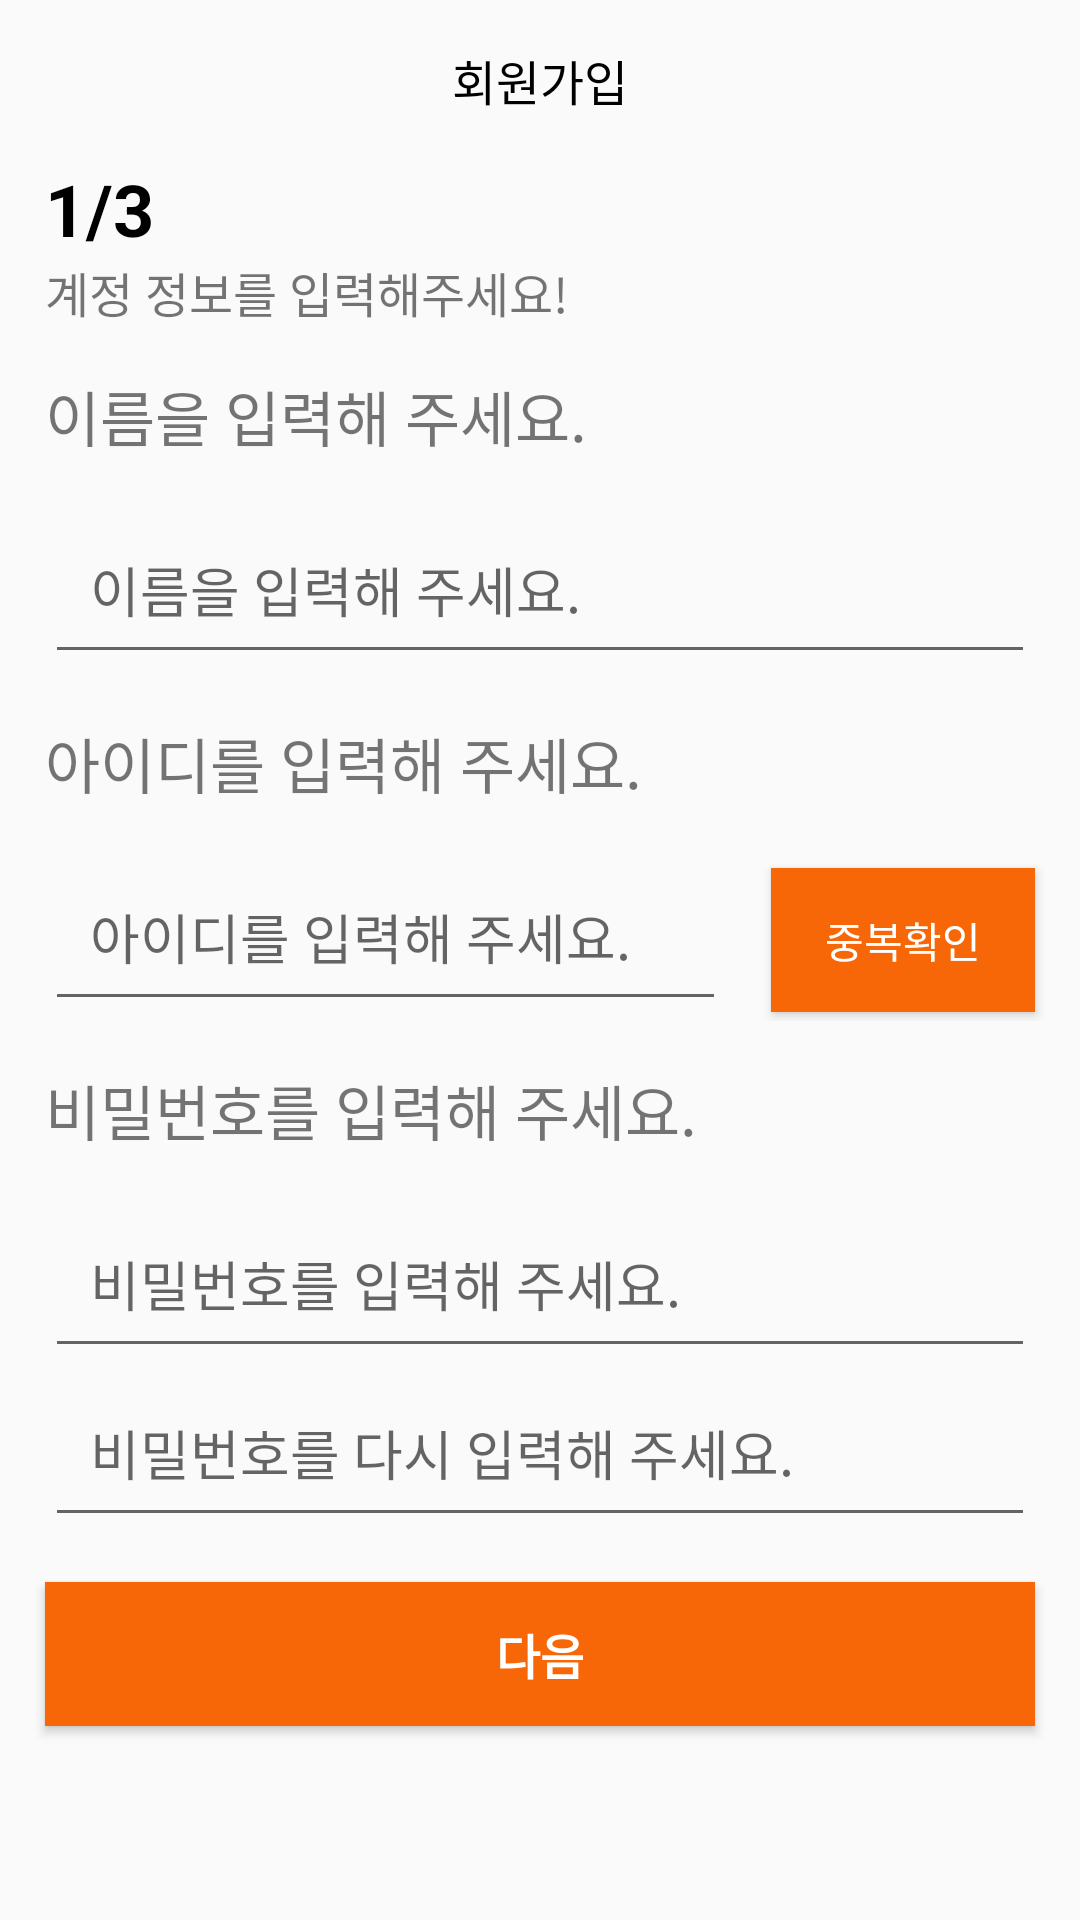

Write the Android layout XML for this screen, with the resource values it uses.
<!-- AndroidManifest.xml: application theme Theme.DreamOrReality -->
<!-- res/layout/activity_signup1.xml -->
<?xml version="1.0" encoding="utf-8"?>
<LinearLayout xmlns:android="http://schemas.android.com/apk/res/android"
    android:layout_width="match_parent"
    android:layout_height="match_parent"
    android:orientation="vertical">

    
    <TextView
        android:layout_width="match_parent"
        android:layout_height="wrap_content"
        android:text="회원가입"
        android:textSize="16dp"
        android:textColor="@color/black"
        android:layout_margin="15dp"
        android:gravity="center"/>

    <TextView
        android:layout_width="match_parent"
        android:layout_height="wrap_content"
        android:text="1/3"
        android:textSize="24dp"
        android:textStyle="bold"
        android:textColor="@color/black"
        android:layout_marginLeft="15dp"
        android:layout_marginRight="15dp"/>

    <TextView
        android:layout_width="match_parent"
        android:layout_height="wrap_content"
        android:text="계정 정보를 입력해주세요!"
        android:textSize="16dp"
        android:layout_marginLeft="15dp"
        android:layout_marginRight="15dp"/>

    
    <TextView
        android:layout_width="match_parent"
        android:layout_height="wrap_content"
        android:layout_margin="15dp"
        android:text="이름을 입력해 주세요."
        android:textSize="20dp" />

    <EditText
        android:id="@+id/editTextName"
        android:layout_width="match_parent"
        android:layout_height="wrap_content"
        android:layout_marginLeft="15dp"
        android:layout_marginRight="15dp"
        android:hint="이름을 입력해 주세요."
        android:singleLine="true"
        android:maxLength="20"
        android:padding="15dp" />

    <TextView
        android:layout_width="match_parent"
        android:layout_height="wrap_content"
        android:layout_margin="15dp"
        android:text="아이디를 입력해 주세요."
        android:textSize="20dp" />

    <LinearLayout
        android:layout_width="match_parent"
        android:layout_height="wrap_content"
        android:orientation="horizontal">

        <EditText
            android:id="@+id/signUpEditTextID"
            android:layout_width="0dp"
            android:layout_weight="1"
            android:layout_height="wrap_content"
            android:layout_marginLeft="15dp"
            android:layout_marginRight="15dp"
            android:hint="아이디를 입력해 주세요."
            android:singleLine="true"
            android:maxLength="20"
            android:padding="15dp" />

        <Button
            android:layout_width="wrap_content"
            android:layout_height="wrap_content"
            android:background="@color/mainColor"
            android:text="중복확인"
            android:textColor="@color/white"
            android:layout_marginRight="15dp"/>
    </LinearLayout>

    <TextView
        android:layout_width="match_parent"
        android:layout_height="wrap_content"
        android:layout_margin="15dp"
        android:text="비밀번호를 입력해 주세요."
        android:textSize="20dp" />

    <EditText
        android:id="@+id/signUpEditTextPW"
        android:layout_width="match_parent"
        android:layout_height="wrap_content"
        android:layout_marginLeft="15dp"
        android:layout_marginRight="15dp"
        android:hint="비밀번호를 입력해 주세요."
        android:singleLine="true"
        android:maxLength="20"
        android:padding="15dp" />

    <EditText
        android:id="@+id/signUpEditTextPW"
        android:layout_width="match_parent"
        android:layout_height="wrap_content"
        android:layout_marginLeft="15dp"
        android:layout_marginRight="15dp"
        android:hint="비밀번호를 다시 입력해 주세요."
        android:singleLine="true"
        android:maxLength="20"
        android:padding="15dp" />

    <Button
        android:layout_width="match_parent"
        android:layout_height="wrap_content"
        android:text="다음"
        android:textColor="@color/white"
        android:textStyle="bold"
        android:textSize="16dp"
        android:background="@color/mainColor"
        android:layout_margin="15dp"/>

</LinearLayout>
<!-- resources referenced by this layout -->
<resources>
  <color name="black">#FF000000</color>
  <color name="mainColor">#F76707</color>
  <color name="white">#FFFFFFFF</color>
  <style name="Theme.DreamOrReality" parent="android:Theme.Material.Light.NoActionBar" />
</resources>
